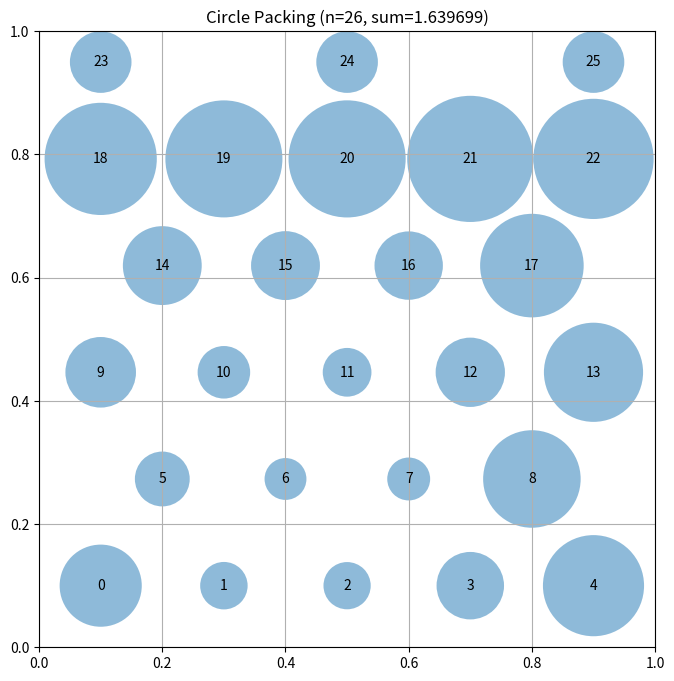

Python code for this plot:
# EVOLVE-BLOCK-START
"""Hexagonal circle packing for n=26 with optimized spacing"""
import numpy as np

def construct_packing():
    """
    Hexagonal packing pattern: alternating rows of 5 and 4 circles.
    Optimized spacing allows circles to expand to ~0.1 radius each.
    Pattern: 5-4-5-4-5-3 = 26 circles total.
    """
    n = 26
    centers = np.zeros((n, 2))
    
    # Hexagonal packing parameters
    spacing = 0.2  # Horizontal spacing between adjacent circles
    y_step = spacing * np.sqrt(3) / 2  # Vertical step for hexagonal packing
    
    idx = 0
    # Row 1: 5 circles at y=0.1
    for i in range(5):
        centers[idx] = [0.1 + i * spacing, 0.1]
        idx += 1
    # Row 2: 4 circles (offset) at y=0.1+y_step
    for i in range(4):
        centers[idx] = [0.2 + i * spacing, 0.1 + y_step]
        idx += 1
    # Row 3: 5 circles at y=0.1+2*y_step
    for i in range(5):
        centers[idx] = [0.1 + i * spacing, 0.1 + 2*y_step]
        idx += 1
    # Row 4: 4 circles (offset)
    for i in range(4):
        centers[idx] = [0.2 + i * spacing, 0.1 + 3*y_step]
        idx += 1
    # Row 5: 5 circles
    for i in range(5):
        centers[idx] = [0.1 + i * spacing, 0.1 + 4*y_step]
        idx += 1
    # Row 6: 3 circles at top
    for x in [0.1, 0.5, 0.9]:
        centers[idx] = [x, 0.95]
        idx += 1
    
    radii = compute_max_radii(centers)
    return centers, radii, np.sum(radii)


def compute_max_radii(centers):
    """Compute maximum valid radii respecting wall and circle constraints."""
    n = len(centers)
    # Initialize with distance to nearest wall
    radii = np.array([min(c[0], c[1], 1-c[0], 1-c[1]) for c in centers])
    
    # Iterate to resolve circle-circle constraints
    for _ in range(100):
        for i in range(n):
            for j in range(i+1, n):
                d = np.linalg.norm(centers[i] - centers[j])
                if radii[i] + radii[j] > d and d > 1e-10:
                    total = radii[i] + radii[j]
                    radii[i] = d * radii[i] / total
                    radii[j] = d * radii[j] / total
    return radii


# EVOLVE-BLOCK-END


# This part remains fixed (not evolved)
def run_packing():
    """Run the circle packing constructor for n=26"""
    centers, radii, sum_radii = construct_packing()
    return centers, radii, sum_radii


def visualize(centers, radii):
    """
    Visualize the circle packing

    Args:
        centers: np.array of shape (n, 2) with (x, y) coordinates
        radii: np.array of shape (n) with radius of each circle
    """
    import matplotlib.pyplot as plt
    from matplotlib.patches import Circle

    fig, ax = plt.subplots(figsize=(8, 8))

    # Draw unit square
    ax.set_xlim(0, 1)
    ax.set_ylim(0, 1)
    ax.set_aspect("equal")
    ax.grid(True)

    # Draw circles
    for i, (center, radius) in enumerate(zip(centers, radii)):
        circle = Circle(center, radius, alpha=0.5)
        ax.add_patch(circle)
        ax.text(center[0], center[1], str(i), ha="center", va="center")

    plt.title(f"Circle Packing (n={len(centers)}, sum={sum(radii):.6f})")
    plt.show()


if __name__ == "__main__":
    centers, radii, sum_radii = run_packing()
    print(f"Sum of radii: {sum_radii}")
    # AlphaEvolve improved this to 2.635

    # Uncomment to visualize:
    visualize(centers, radii)
